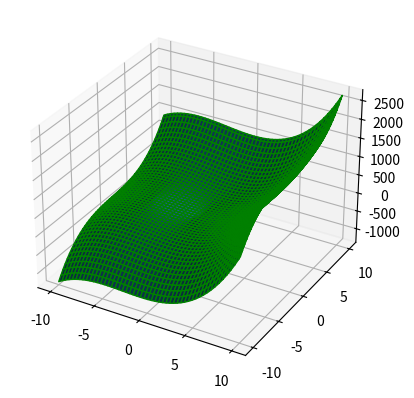

Python code for this plot:
import matplotlib.pyplot as plt
import matplotlib as mpl
import numpy as np
from mpl_toolkits.mplot3d import Axes3D as ax

x = np.outer(np.linspace(-10, 10, 100), np.ones(100))
y = x.copy().T
z = y**3 + x**3 - x*y + 8*x**2
fig = plt.figure()
ax = plt.axes(projection ='3d')
ax.plot_surface(x, y, z, edgecolor ='green')
plt.show()